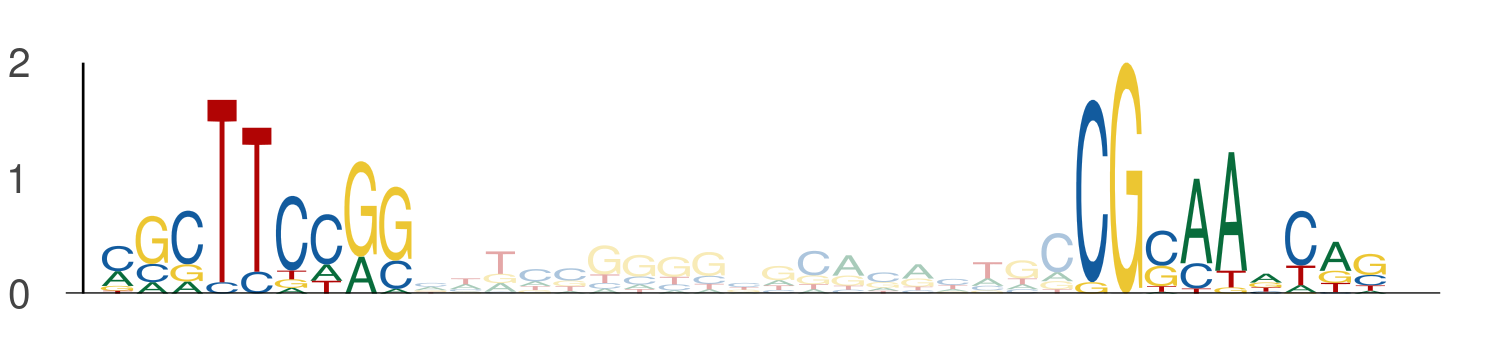

Source data for this figure (header and first rows):
seq_index, start_position, end_position, is_reversed_complement
3808, 46, 55, 0
3808, 74, 83, 0
2387, 33, 42, 0
2387, 61, 70, 0
2690, 75, 84, 0
2690, 103, 112, 0
5725, 123, 132, 0
5725, 151, 160, 0
5392, 49, 58, 0
5392, 77, 86, 0
2649, 46, 55, 0
2649, 74, 83, 0
922, 25, 34, 0
922, 53, 62, 0
3345, 109, 118, 0
3345, 137, 146, 0
3142, 105, 114, 0
3142, 133, 142, 0
4247, 0, 9, 0
4247, 28, 37, 0
4962, 21, 30, 0
4962, 49, 58, 0
243, 46, 55, 0
243, 74, 83, 0
3910, 70, 79, 0
3910, 98, 107, 0
942, 75, 84, 0
942, 103, 112, 0
1515, 96, 105, 0
1515, 124, 133, 0
5816, 46, 55, 0
5816, 74, 83, 0
993, 46, 55, 0
993, 74, 83, 0
5, 100, 109, 0
5, 128, 137, 0
1029, 117, 126, 0
1029, 145, 154, 0
567, 46, 55, 0
567, 74, 83, 0
1611, 46, 55, 0
1611, 74, 83, 0
3961, 21, 30, 0
3961, 49, 58, 0
4063, 23, 32, 0
4063, 51, 60, 0
3169, 26, 35, 0
3169, 54, 63, 0
1638, 46, 55, 0
1638, 74, 83, 0
386, 67, 76, 0
386, 95, 104, 0
3423, 46, 55, 0
3423, 74, 83, 0
5512, 46, 55, 0
5512, 74, 83, 0
5665, 75, 84, 0
5665, 103, 112, 0
1511, 33, 42, 0
1511, 61, 70, 0
... 76 more rows
